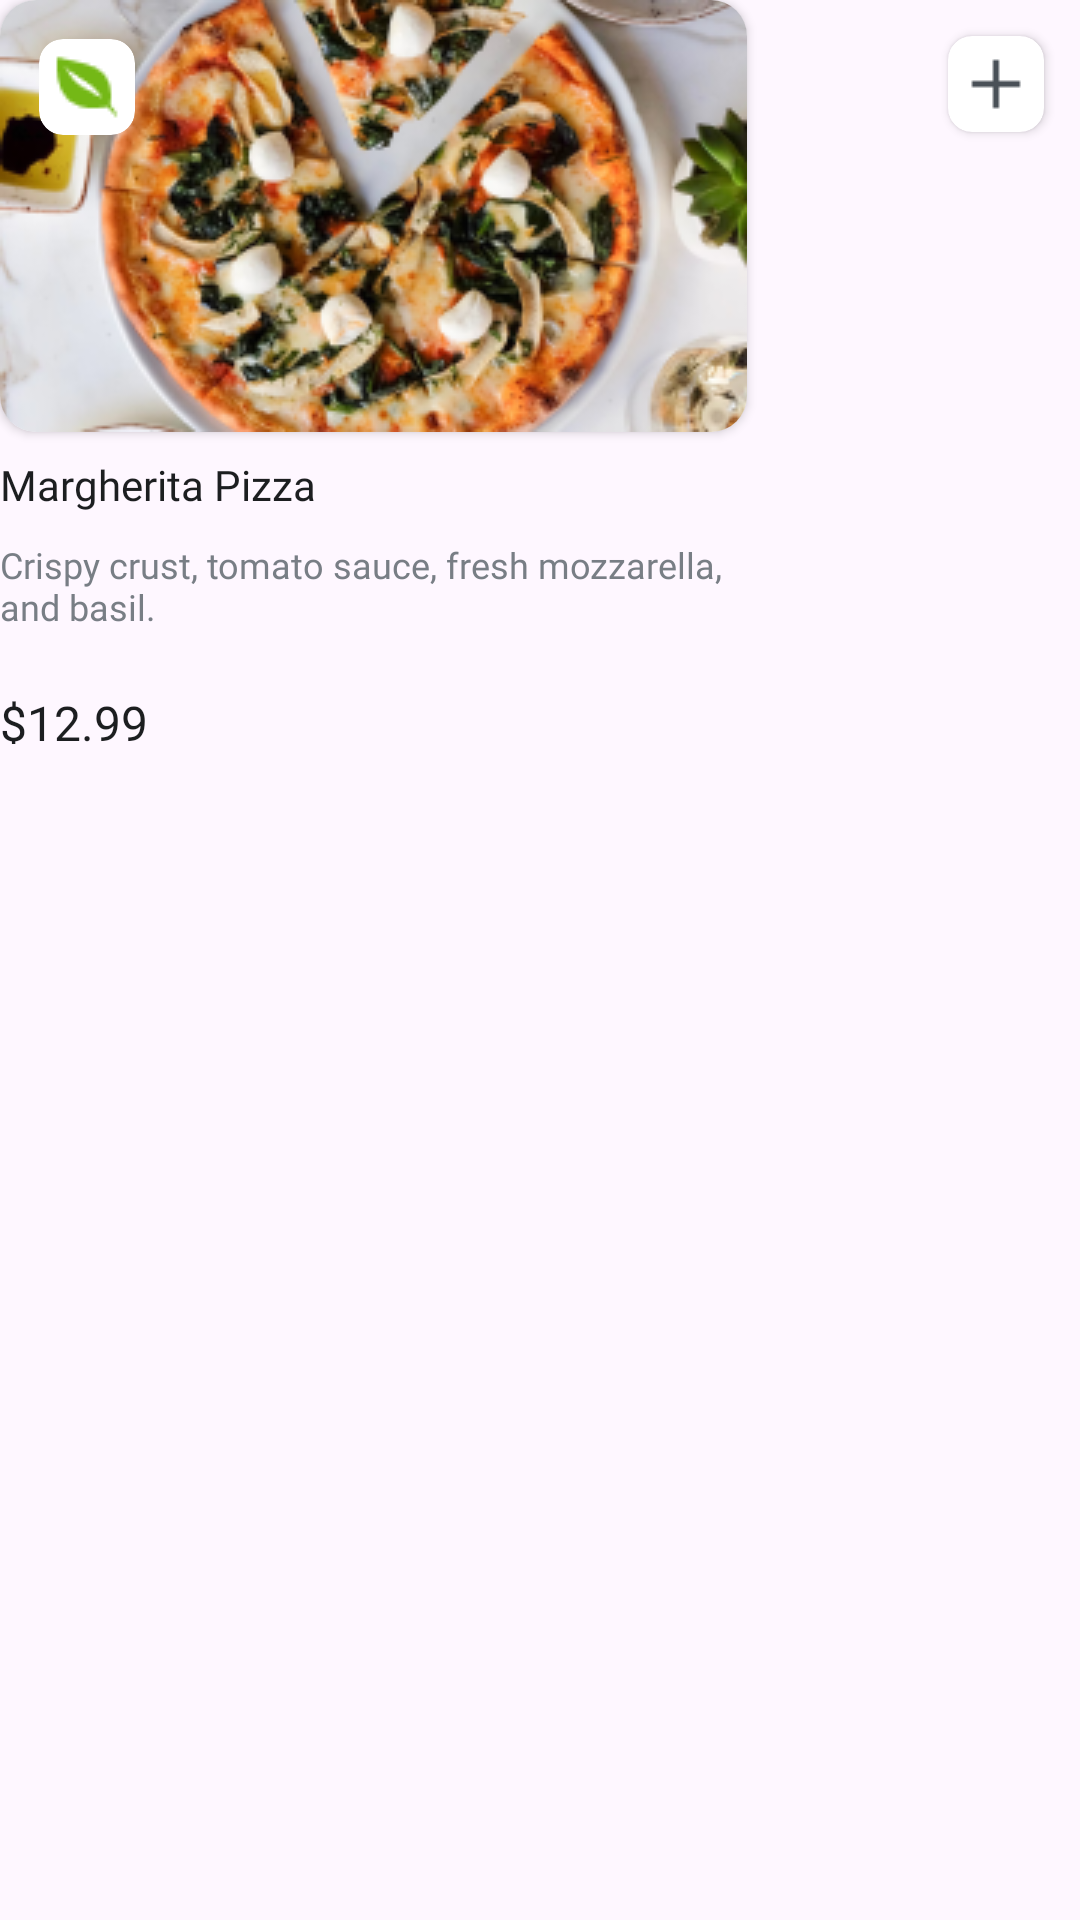

Layout XML and referenced resources for this Android screen:
<!-- AndroidManifest.xml: application theme Theme.VladFoodDelivery -->
<!-- res/layout/recommend_item_menu.xml -->
<?xml version="1.0" encoding="utf-8"?>
<androidx.constraintlayout.widget.ConstraintLayout xmlns:android="http://schemas.android.com/apk/res/android"
    xmlns:app="http://schemas.android.com/apk/res-auto"
    android:layout_width="249dp"
    android:layout_height="248dp">

    <androidx.cardview.widget.CardView
        android:id="@+id/cvImageViewMainImage"
        android:layout_width="249dp"
        android:layout_height="144dp"
        app:cardCornerRadius="12dp"
        app:layout_constraintStart_toStartOf="parent"
        app:layout_constraintTop_toTopOf="parent">

        <ImageView
            android:id="@+id/imageView7"
            android:layout_width="249dp"
            android:layout_height="144dp"
            android:background="@drawable/icon_item_menu"
            app:layout_constraintEnd_toEndOf="parent"
            app:layout_constraintTop_toTopOf="parent" />

    </androidx.cardview.widget.CardView>



    <androidx.cardview.widget.CardView
        android:id="@+id/fragmentContainerView"
        android:layout_marginTop="13dp"
        android:layout_marginStart="13dp"
        app:cardCornerRadius="8dp"
        android:layout_width="32dp"
        android:layout_height="32dp"
        android:background="@color/white"
        app:layout_constraintStart_toStartOf="parent"
        app:layout_constraintTop_toTopOf="parent" >

        <androidx.appcompat.widget.AppCompatButton
            android:layout_width="24dp"
            android:layout_height="24dp"
            android:layout_gravity="center"
            android:background="@drawable/vegan"
            app:layout_constraintBottom_toBottomOf="@+id/fragmentContainerView"
            app:layout_constraintEnd_toEndOf="@+id/fragmentContainerView"
            app:layout_constraintStart_toStartOf="@+id/fragmentContainerView"
            app:layout_constraintTop_toTopOf="@+id/fragmentContainerView" />
    </androidx.cardview.widget.CardView>

    <androidx.cardview.widget.CardView
        android:id="@+id/fragmentContainerView2"
        android:layout_width="32dp"
        android:layout_height="32dp"
        android:layout_marginTop="12dp"
        android:layout_marginEnd="12dp"
        android:background="@color/white"
        app:cardCornerRadius="8dp"
        app:layout_constraintEnd_toEndOf="parent"
        app:layout_constraintTop_toTopOf="parent">

        <androidx.appcompat.widget.AppCompatButton
            android:id="@+id/btnAddRecommend"
            android:layout_width="24dp"
            android:layout_height="24dp"
            android:layout_gravity="center"
            android:background="@drawable/add"
            app:layout_constraintBottom_toBottomOf="@+id/fragmentContainerView"
            app:layout_constraintEnd_toEndOf="@+id/fragmentContainerView"
            app:layout_constraintStart_toStartOf="@+id/fragmentContainerView"
            app:layout_constraintTop_toTopOf="@+id/fragmentContainerView" />
    </androidx.cardview.widget.CardView>

    <LinearLayout
        android:layout_width="249dp"
        android:layout_height="96dp"
        android:orientation="vertical"
        android:layout_marginTop="8dp"
        app:layout_constraintStart_toStartOf="parent"
        app:layout_constraintTop_toBottomOf="@+id/cvImageViewMainImage">

        <TextView
            android:id="@+id/product_name"
            android:layout_width="match_parent"
            android:layout_height="20dp"
            android:textColor="@color/text1"
            android:text="Margherita Pizza"
            android:fontFamily="@font/exo_medium"
            android:textSize="14dp"/>
        
        <TextView
            android:id="@+id/product_title"
            android:layout_width="249dp"
            android:layout_height="42dp"
            android:layout_marginTop="8dp"
            android:textColor="@color/text3"
            android:textSize="12dp"
            android:fontFamily="@font/exo_medium"
            android:text="Crispy crust, tomato sauce, fresh mozzarella, and basil."/>

        <TextView
            android:id="@+id/product_price"
            android:layout_width="match_parent"
            android:layout_height="22dp"
            android:layout_marginTop="8dp"
            android:text="$12.99"
            android:fontFamily="@font/exo_medium"
            android:textSize="16dp"
            android:textColor="@color/text1"/>


    </LinearLayout>


</androidx.constraintlayout.widget.ConstraintLayout>
<!-- resources referenced by this layout -->
<resources>
  <color name="text1">#1C1E20</color>
  <color name="text3">#787E85</color>
  <color name="white">#FFFFFFFF</color>
  <!-- drawable add: png bitmap (drawable, 177 bytes) -->
  <!-- drawable icon_item_menu: png bitmap (drawable, 88247 bytes) -->
  <!-- drawable vegan: png bitmap (drawable, 588 bytes) -->
  <style name="Theme.VladFoodDelivery" parent="Base.Theme.VladFoodDelivery" />
  <style name="Base.Theme.VladFoodDelivery" parent="Theme.Material3.DayNight.NoActionBar">
          <item name="colorPrimary">@color/primary</item>
          
          
      </style>
  <color name="primary">#2463FF</color>
</resources>
